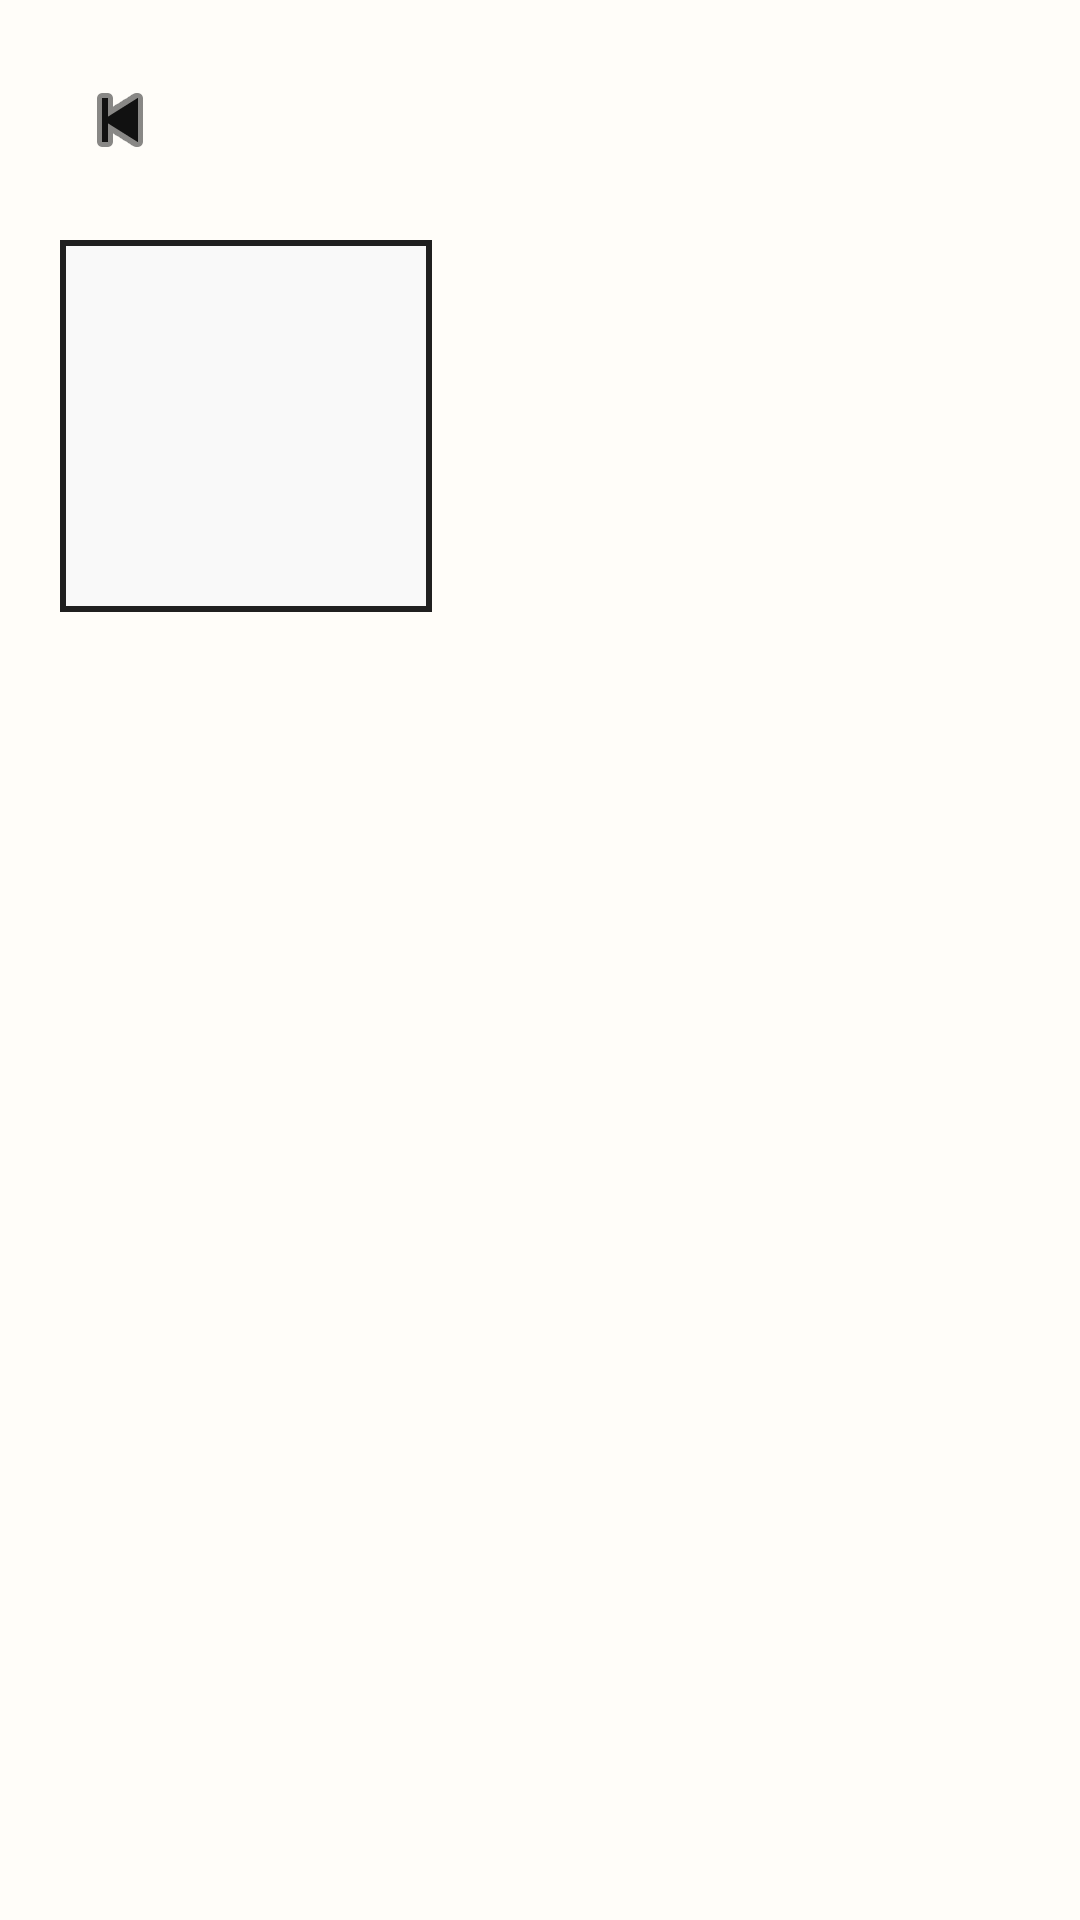

Android layout source for this screen:
<!-- AndroidManifest.xml: application theme Theme.Meli -->
<!-- res/layout/fragment_playlist_detail.xml -->
<?xml version="1.0" encoding="utf-8"?>
<androidx.constraintlayout.widget.ConstraintLayout xmlns:android="http://schemas.android.com/apk/res/android"
    xmlns:app="http://schemas.android.com/apk/res-auto"
    android:layout_width="match_parent"
    android:layout_height="match_parent"
    android:background="@color/meli_paper"
    android:padding="@dimen/meli_screen_padding">

    <ImageButton
        android:id="@+id/buttonBackPlaylistDetail"
        style="@style/Widget.Meli.IconButton"
        android:contentDescription="@string/cd_close_settings"
        app:layout_constraintStart_toStartOf="parent"
        app:layout_constraintTop_toTopOf="parent"
        app:srcCompat="@android:drawable/ic_media_previous" />

    <ImageView
        android:id="@+id/playlistDetailCoverImage"
        android:layout_width="124dp"
        android:layout_height="124dp"
        android:layout_marginTop="20dp"
        android:background="@drawable/bg_profile_album_placeholder"
        android:scaleType="centerCrop"
        app:layout_constraintStart_toStartOf="parent"
        app:layout_constraintTop_toBottomOf="@id/buttonBackPlaylistDetail" />

    <TextView
        android:id="@+id/playlistDetailTitleText"
        android:layout_width="0dp"
        android:layout_height="wrap_content"
        android:layout_marginStart="16dp"
        android:textAppearance="@style/TextAppearance.Meli.ScreenTitle"
        app:layout_constraintEnd_toEndOf="parent"
        app:layout_constraintStart_toEndOf="@id/playlistDetailCoverImage"
        app:layout_constraintTop_toTopOf="@id/playlistDetailCoverImage" />

    <TextView
        android:id="@+id/playlistDetailOwnerText"
        android:layout_width="0dp"
        android:layout_height="wrap_content"
        android:layout_marginStart="16dp"
        android:layout_marginTop="8dp"
        android:textAppearance="@style/TextAppearance.Meli.SectionTitle"
        app:layout_constraintEnd_toEndOf="parent"
        app:layout_constraintStart_toEndOf="@id/playlistDetailCoverImage"
        app:layout_constraintTop_toBottomOf="@id/playlistDetailTitleText" />

    <TextView
        android:id="@+id/playlistDetailMetaText"
        android:layout_width="0dp"
        android:layout_height="wrap_content"
        android:layout_marginStart="16dp"
        android:layout_marginTop="6dp"
        android:textAppearance="@style/TextAppearance.Meli.BodyMuted"
        app:layout_constraintEnd_toEndOf="parent"
        app:layout_constraintStart_toEndOf="@id/playlistDetailCoverImage"
        app:layout_constraintTop_toBottomOf="@id/playlistDetailOwnerText" />

    <TextView
        android:id="@+id/playlistDetailDescriptionText"
        android:layout_width="0dp"
        android:layout_height="wrap_content"
        android:layout_marginStart="16dp"
        android:layout_marginTop="6dp"
        android:maxLines="3"
        android:textAppearance="@style/TextAppearance.Meli.BodyMuted"
        app:layout_constraintEnd_toEndOf="parent"
        app:layout_constraintStart_toEndOf="@id/playlistDetailCoverImage"
        app:layout_constraintTop_toBottomOf="@id/playlistDetailMetaText" />

    <TextView
        android:id="@+id/playlistTracksEmptyText"
        android:layout_width="0dp"
        android:layout_height="wrap_content"
        android:layout_marginTop="18dp"
        android:text="@string/spotify_no_playlist_tracks"
        android:textAppearance="@style/TextAppearance.Meli.BodyMuted"
        android:visibility="gone"
        app:layout_constraintEnd_toEndOf="parent"
        app:layout_constraintStart_toStartOf="parent"
        app:layout_constraintTop_toBottomOf="@id/playlistDetailCoverImage" />

    <Button
        android:id="@+id/buttonOpenPlaylistInSpotify"
        android:layout_width="wrap_content"
        android:layout_height="wrap_content"
        android:layout_marginTop="12dp"
        android:text="@string/spotify_open_in_spotify"
        android:visibility="gone"
        app:layout_constraintEnd_toEndOf="parent"
        app:layout_constraintStart_toStartOf="parent"
        app:layout_constraintTop_toBottomOf="@id/playlistTracksEmptyText" />

    <androidx.recyclerview.widget.RecyclerView
        android:id="@+id/playlistTracksRecyclerView"
        android:layout_width="0dp"
        android:layout_height="0dp"
        android:layout_marginTop="18dp"
        android:clipToPadding="false"
        android:paddingBottom="12dp"
        app:layout_constraintBottom_toBottomOf="parent"
        app:layout_constraintEnd_toEndOf="parent"
        app:layout_constraintStart_toStartOf="parent"
        app:layout_constraintTop_toBottomOf="@id/buttonOpenPlaylistInSpotify" />

</androidx.constraintlayout.widget.ConstraintLayout>
<!-- resources referenced by this layout -->
<resources>
  <color name="meli_paper">#FFFDF9</color>
  <dimen name="meli_screen_padding">20dp</dimen>
  <!-- drawable bg_profile_album_placeholder (drawable) -->
  <?xml version="1.0" encoding="utf-8"?>
  <shape xmlns:android="http://schemas.android.com/apk/res/android">
      <solid android:color="#F9F9F9" />
      <stroke
          android:width="2dp"
          android:color="#202020" />
  </shape>
  <string name="cd_close_settings">Close settings</string>
  <string name="spotify_no_playlist_tracks">No tracks found for this playlist.</string>
  <string name="spotify_open_in_spotify">Open in Spotify</string>
  <style name="TextAppearance.Meli.BodyMuted" parent="TextAppearance.Material3.BodyMedium">
          <item name="android:textColor">@color/meli_text_muted</item>
          <item name="android:textSize">16sp</item>
      </style>
  <style name="TextAppearance.Meli.ScreenTitle" parent="TextAppearance.Material3.TitleLarge">
          <item name="android:textSize">28sp</item>
          <item name="android:textStyle">bold</item>
          <item name="android:textColor">@color/meli_ink</item>
      </style>
  <style name="TextAppearance.Meli.SectionTitle" parent="TextAppearance.Material3.TitleMedium">
          <item name="android:textSize">24sp</item>
          <item name="android:textStyle">bold</item>
          <item name="android:textColor">@color/meli_ink</item>
      </style>
  <style name="Widget.Meli.IconButton" parent="Widget.AppCompat.ImageButton">
          <item name="android:layout_width">40dp</item>
          <item name="android:layout_height">40dp</item>
          <item name="android:background">@android:color/transparent</item>
          <item name="android:tint">@color/meli_ink</item>
      </style>
  <color name="meli_text_muted">#5F5A55</color>
  <color name="meli_ink">#111111</color>
  <color name="meli_green">#2F7E69</color>
  <color name="meli_surface_subtle">#FFF4EE</color>
  <color name="meli_line_soft">#D9D1C7</color>
  <color name="meli_red">#B23A32</color>
  <style name="Widget.Meli.BottomNavigation" parent="Widget.Material3.BottomNavigationView">
          <item name="android:background">@color/meli_paper</item>
          <item name="itemIconTint">@color/meli_ink</item>
          <item name="itemTextColor">@color/meli_ink</item>
          <item name="itemActiveIndicatorStyle">@style/Widget.Meli.BottomNavigation.ActiveIndicator</item>
          <item name="labelVisibilityMode">labeled</item>
      </style>
  <style name="Widget.Meli.Card" parent="Widget.Material3.CardView.Elevated">
          <item name="cardBackgroundColor">@color/meli_surface</item>
          <item name="strokeColor">@color/meli_line</item>
          <item name="strokeWidth">2dp</item>
          <item name="cardElevation">0dp</item>
          <item name="shapeAppearanceOverlay">@style/ShapeAppearance.Meli.Medium</item>
      </style>
  <style name="ShapeAppearance.Meli.Small" parent="ShapeAppearance.Material3.SmallComponent">
          <item name="cornerFamily">rounded</item>
          <item name="cornerSize">14dp</item>
      </style>
  <style name="ShapeAppearance.Meli.Medium" parent="ShapeAppearance.Material3.MediumComponent">
          <item name="cornerFamily">rounded</item>
          <item name="cornerSize">20dp</item>
      </style>
  <style name="ShapeAppearance.Meli.Large" parent="ShapeAppearance.Material3.LargeComponent">
          <item name="cornerFamily">rounded</item>
          <item name="cornerSize">28dp</item>
      </style>
  <style name="Widget.Meli.BottomNavigation.ActiveIndicator" parent="Widget.Material3.BottomNavigationView.ActiveIndicator">
          <item name="android:color">@color/meli_surface_subtle</item>
          <item name="shapeAppearance">@style/ShapeAppearance.Meli.Medium</item>
      </style>
  <color name="meli_surface">#FFFFFFFF</color>
  <color name="meli_line">#1F1F1F</color>
</resources>
